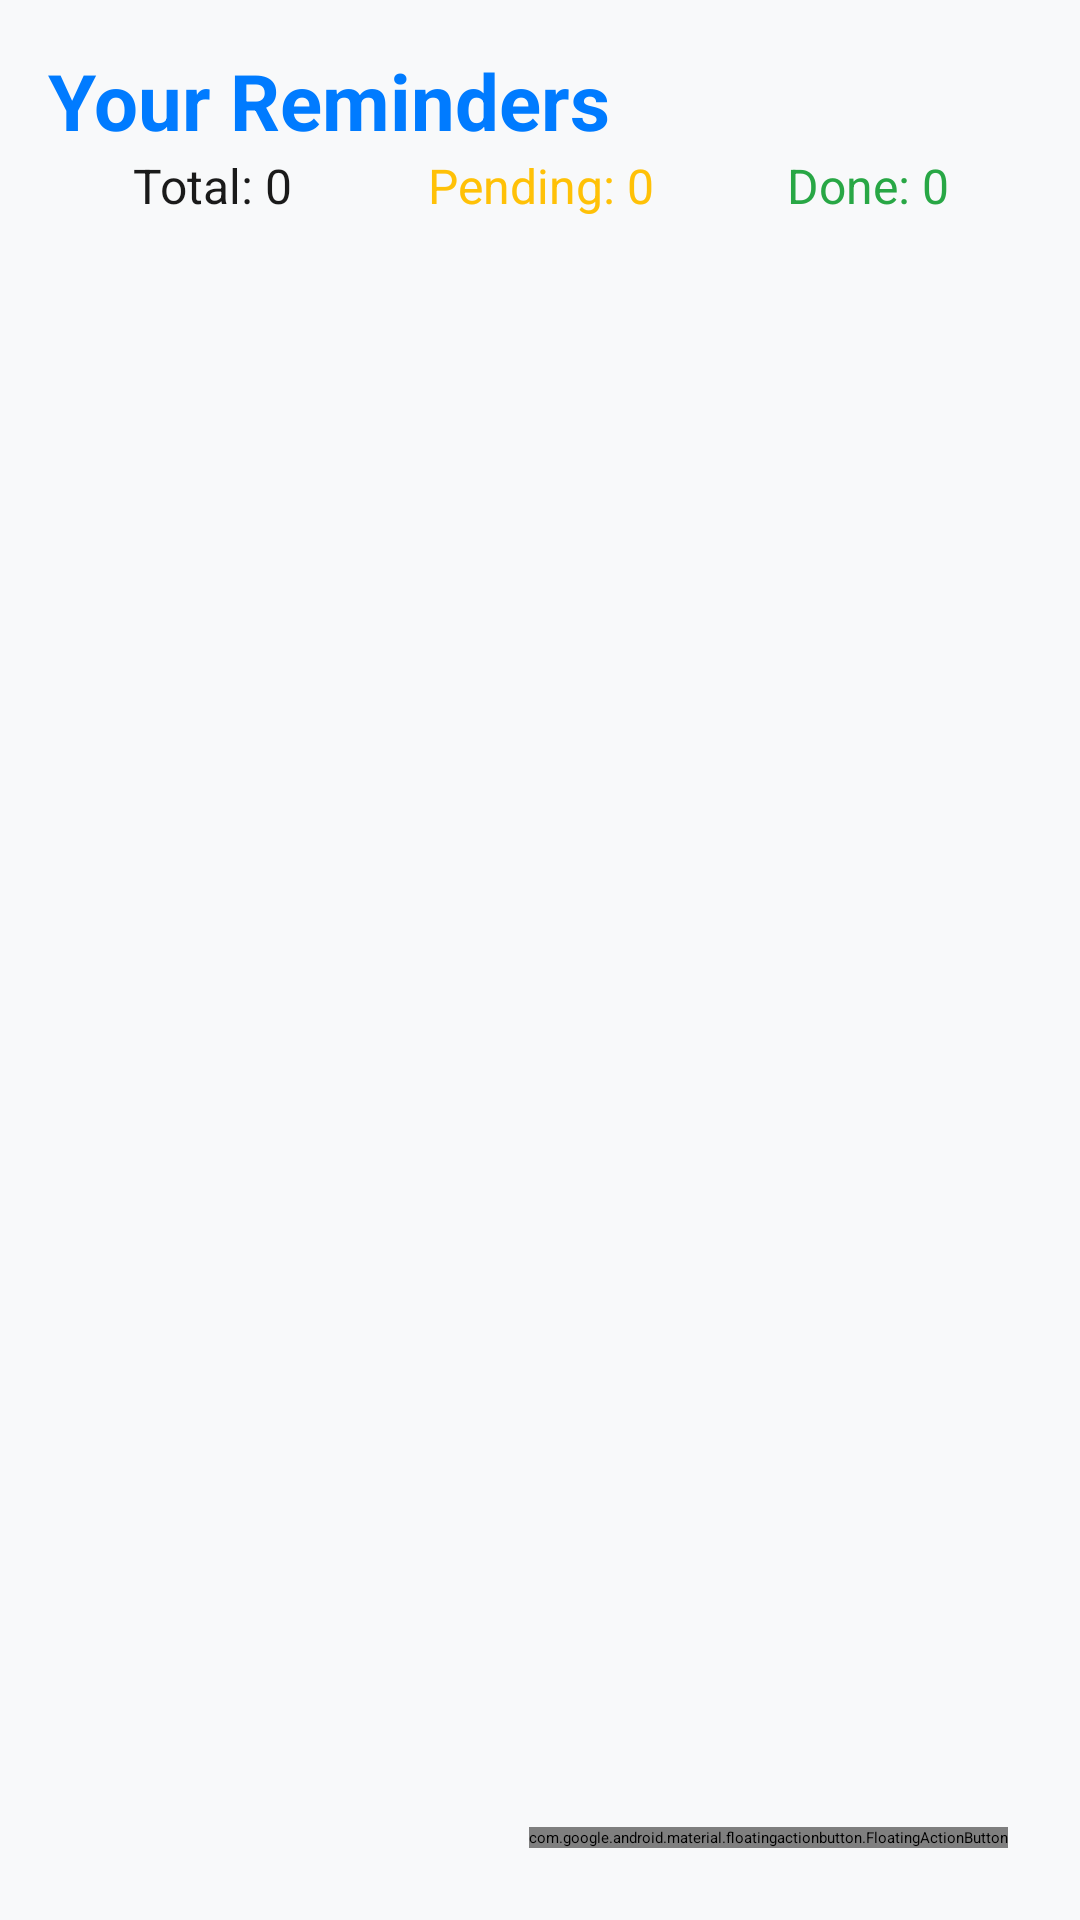

The Android layout XML behind this screen, and the referenced resources:
<!-- AndroidManifest.xml: application theme Theme.LoginSignupApp -->
<!-- res/layout/activity_reminder_list.xml -->
<?xml version="1.0" encoding="utf-8"?>
<androidx.constraintlayout.widget.ConstraintLayout xmlns:android="http://schemas.android.com/apk/res/android"
    xmlns:app="http://schemas.android.com/apk/res-auto"
    android:layout_width="match_parent"
    android:layout_height="match_parent"
    android:background="#F8F9FA">

    
    <TextView
        android:id="@+id/tvHeader"
        android:layout_width="wrap_content"
        android:layout_height="wrap_content"
        android:text="Your Reminders"
        android:textSize="26sp"
        android:textStyle="bold"
        android:textColor="#007BFF"
        android:layout_margin="16dp"
        app:layout_constraintTop_toTopOf="parent"
        app:layout_constraintStart_toStartOf="parent" />

    
    <LinearLayout
        android:id="@+id/statsLayout"
        android:layout_width="0dp"
        android:layout_height="wrap_content"
        android:orientation="horizontal"
        android:gravity="center"
        android:weightSum="3"
        android:layout_marginHorizontal="16dp"
        app:layout_constraintTop_toBottomOf="@id/tvHeader"
        app:layout_constraintStart_toStartOf="parent"
        app:layout_constraintEnd_toEndOf="parent">

        <TextView
            android:id="@+id/tvTotalCount"
            android:layout_width="0dp"
            android:layout_height="wrap_content"
            android:layout_weight="1"
            android:gravity="center"
            android:text="Total: 0"
            android:textSize="16sp"
            android:textColor="#1A1A1A" />

        <TextView
            android:id="@+id/tvPendingCount"
            android:layout_width="0dp"
            android:layout_height="wrap_content"
            android:layout_weight="1"
            android:gravity="center"
            android:text="Pending: 0"
            android:textSize="16sp"
            android:textColor="#FFC107" />

        <TextView
            android:id="@+id/tvCompletedCount"
            android:layout_width="0dp"
            android:layout_height="wrap_content"
            android:layout_weight="1"
            android:gravity="center"
            android:text="Done: 0"
            android:textSize="16sp"
            android:textColor="#28A745" />
    </LinearLayout>

    
    <androidx.recyclerview.widget.RecyclerView
        android:id="@+id/recyclerView"
        android:layout_width="0dp"
        android:layout_height="0dp"
        android:layout_margin="16dp"
        app:layout_constraintTop_toBottomOf="@id/statsLayout"
        app:layout_constraintBottom_toBottomOf="parent"
        app:layout_constraintStart_toStartOf="parent"
        app:layout_constraintEnd_toEndOf="parent" />

    
    <com.google.android.material.floatingactionbutton.FloatingActionButton
        android:id="@+id/fabAdd"
        android:layout_width="wrap_content"
        android:layout_height="wrap_content"
        android:layout_margin="24dp"
        android:src="@android:drawable/ic_input_add"
        app:tint="#FFFFFF"
        app:backgroundTint="#007BFF"
        app:layout_constraintBottom_toBottomOf="parent"
        app:layout_constraintEnd_toEndOf="parent" />

</androidx.constraintlayout.widget.ConstraintLayout>
<!-- resources referenced by this layout -->
<resources>

</resources>
